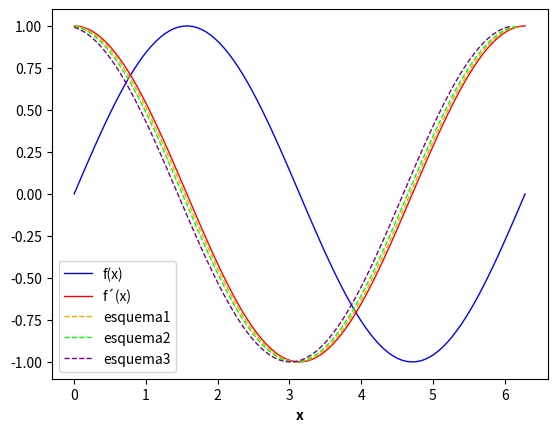
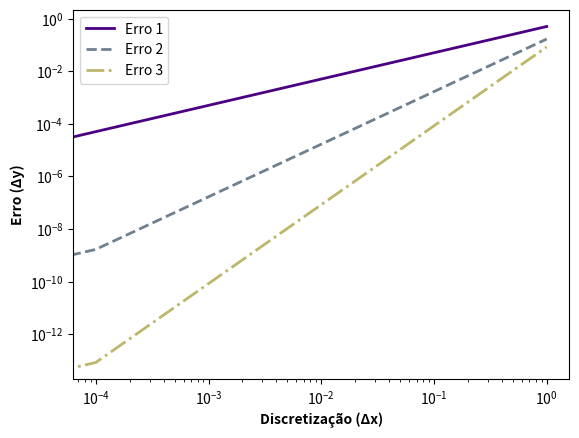

Python code for these plots, in order:
import time
import numpy as np
import matplotlib.pyplot as plt 

#>> Dados de entrada gerais:
pi = np.pi
sin = np.sin
cos = np.cos

tic = time.perf_counter()
#%% Funções:
    
#>> Função derivada:
def derivative(f,a,method,h):
    
    #>> métodos possíveis:
    central = (f(a + h) - f(a - h))/(2*h)
    forward = (f(a + h) - f(a))/h
    backward = (f(a) - f(a - h))/h
    
    if method == 'central':
        return central
    
    elif method == 'forward':
        return forward
    
    elif method == 'backward':
        return backward
    
    else:
        raise Exception


#>> Esquema 01:
def dif1(u0,u1,dx):
    dfdx1 = (u1-u0)/dx
    return dfdx1


#>> Esquema 02:
def dif2(u0,u2,dx):
    dfdx2 = (u2-u0)/(2*dx)
    return dfdx2


#>> Esquema 03:
def dif3(u0,u1,u2,u3,dx):
    dfdx3 = (u0-6*u1+3*u2+2*u3)/(6*dx)
    return dfdx3

#%% Ex 1.

#>> Dados de entrada:
n = int(1e+02)
x = np.linspace(0,2*pi,n)
dx = x[1]-x[0]
f = sin(x)
f_1 = derivative(sin, x, method='central', h=1e-02)


esquema1, esquema2, esquema3 = [], [], []

for g in range(n-1):
    a = dif1(f[g],f[g+1],dx)
    esquema1 = np.append(esquema1,a)

for h in range(n-2):
    b = dif2(f[h],f[h+2],dx)
    esquema2 = np.append(esquema2,b)

for i in range(n-3):
    c = dif3(f[i],f[i+1],f[i+2],f[i+3],dx)
    esquema3 = np.append(esquema3,c)

plt.figure(1)
plt.plot(x,f,'-',label='f(x)',color='blue', linewidth=1)
plt.plot(x,f_1,'-',label='f´(x)',color='red', linewidth=1)
plt.plot(x[0:n-1],esquema1,'--',label='esquema1',color='orange',linewidth=1)
plt.plot(x[0:n-2],esquema2,'--',label='esquema2',color='lime',linewidth=1)
plt.plot(x[0:n-3],esquema3,'--',label='esquema3',color='purple',linewidth=1)
plt.xlabel('x', weight='bold', size=10)
plt.legend()
plt.show()

#%% Ex 2.

A = np.array(([-1.,   -1.,    -1.,    -1. ],
              [0.,    1.,     2.,     3. ],
              [0., -(1/2),  -2.,   -(9/2)],
              [0.,  (1/6), (4/3),   (9/2)]))

B = np.array(([0.],
              [-1.],
              [0.],
              [0.]))

R = np.linalg.solve(A,B)

print(f'\n>> Resposta do Sistema:\na={R[0,0]}\nb={R[1,0]}\
        \nc={R[2,0]}\nd={R[3,0]}')

#%% Ex 3.

Coef = [1,0.5,1/6,1/12]
nn = 10**4
dx = np.linspace(0,1,nn)

Erro1, Erro2, Erro3 = [], [], []

for Coef[0] in dx:
    Erro1.append(Coef[1]*Coef[0])
    Erro2.append(Coef[2]*Coef[0]**2)
    Erro3.append(Coef[3]*Coef[0]**3)

plt.figure(2)
plt.loglog(dx,Erro1,'-',label='Erro 1',color='indigo', linewidth=2)
plt.loglog(dx,Erro2,'--',label='Erro 2',color='slategray', linewidth=2)
plt.loglog(dx,Erro3,'-.',label='Erro 3',color='darkkhaki', linewidth=2)
plt.xlabel('Discretização (Δx)', weight='bold', size=10)
plt.ylabel('Erro (Δy)', weight='bold', size=10)
plt.legend()
plt.show()

#%%
toc = time.perf_counter()
print('\n')
print('-'*30)
print(f'\nElapsed time: {toc-tic}s\n')
del tic,toc

#--------------------------------------------------------------------------End.
